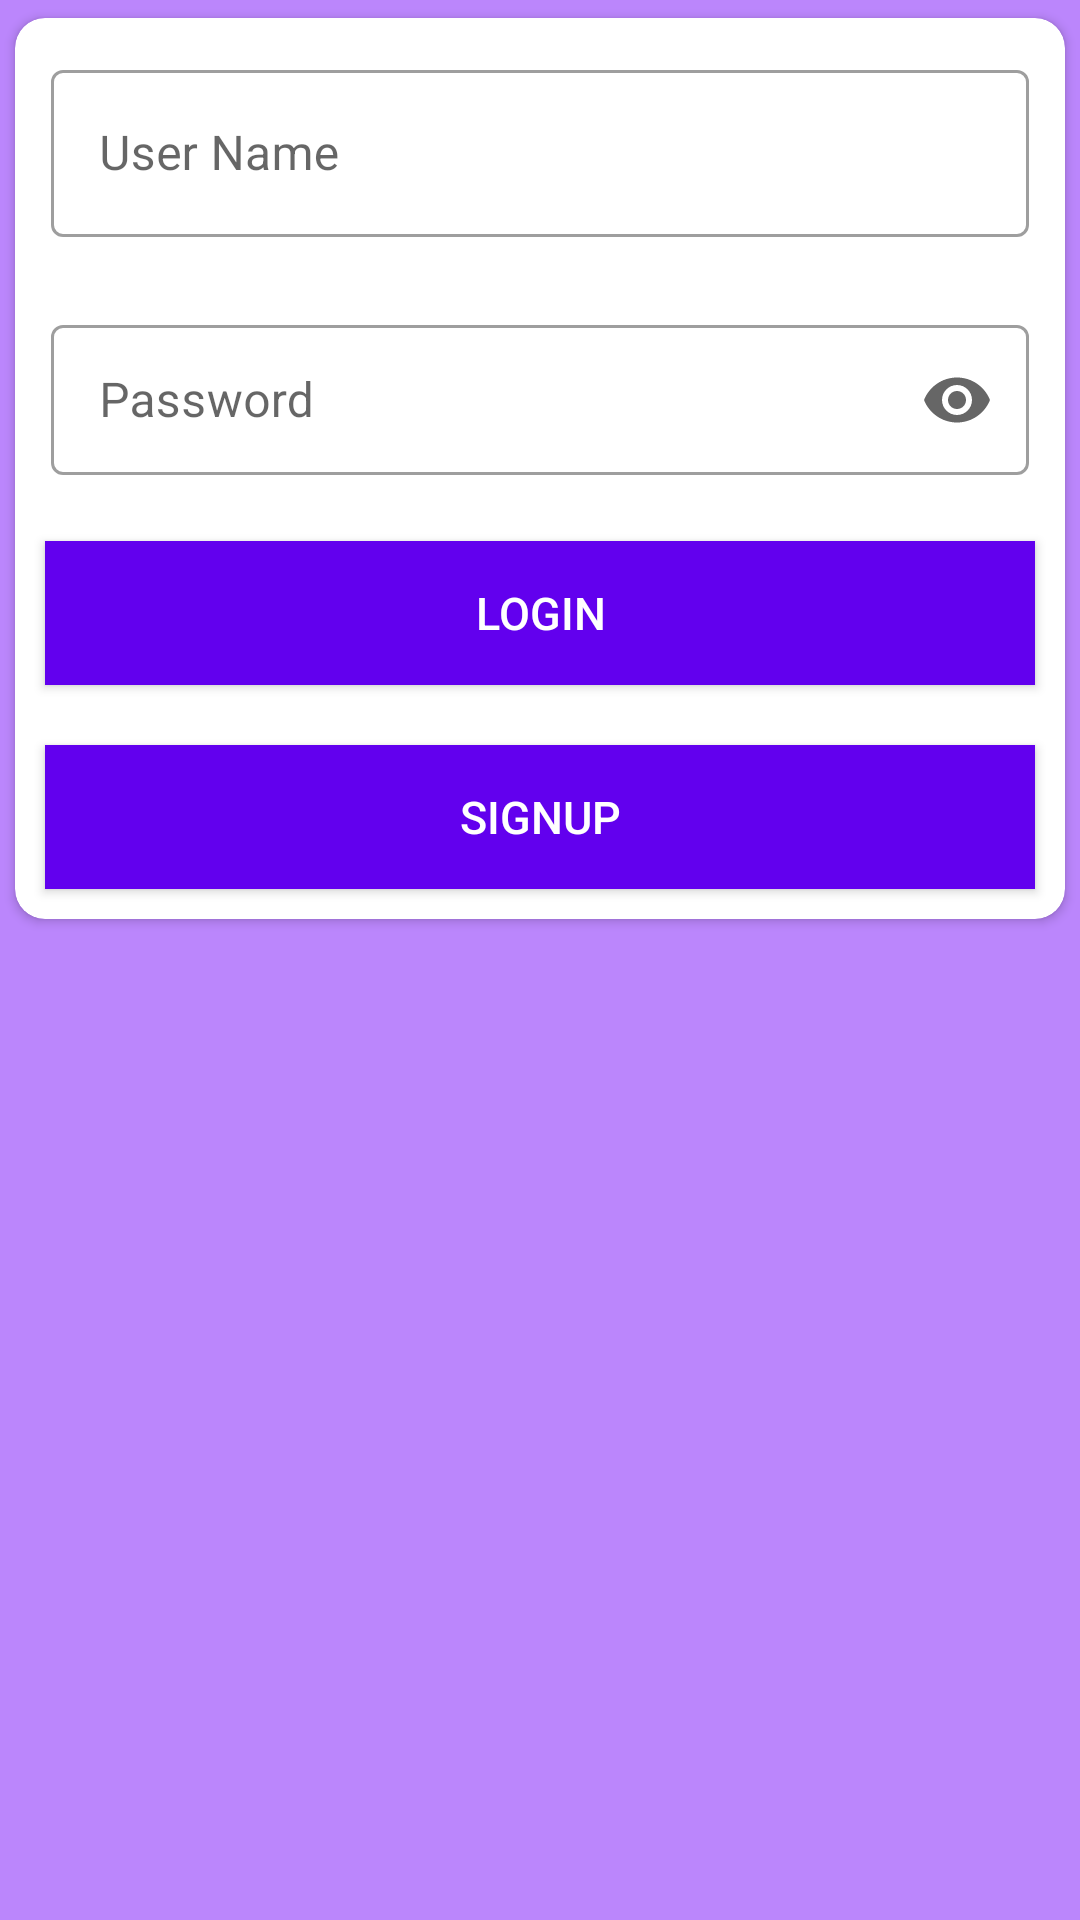

Reconstruct the res/layout file that produces this screen, plus the resources it refers to.
<!-- AndroidManifest.xml: application theme Theme.MobigicAssignment -->
<!-- res/layout/content_main.xml -->
<?xml version="1.0" encoding="utf-8"?>
<LinearLayout xmlns:android="http://schemas.android.com/apk/res/android"
    xmlns:app="http://schemas.android.com/apk/res-auto"
    android:orientation="vertical"
    android:layout_width="match_parent"
    android:layout_height="match_parent"
    android:background="@color/purple_200">

    <androidx.cardview.widget.CardView
        android:layout_width="match_parent"
        android:layout_height="wrap_content"
        app:cardBackgroundColor="@color/white"
        app:cardCornerRadius="10dp"
        app:cardPreventCornerOverlap="true"
        app:cardUseCompatPadding="true">
        <LinearLayout
            android:layout_width="match_parent"
            android:layout_height="wrap_content"
            android:orientation="vertical"
           android:layout_gravity="center">

        <com.google.android.material.textfield.TextInputLayout
            android:id="@+id/username"
            style="@style/Widget.MaterialComponents.TextInputLayout.OutlinedBox"
            android:layout_width="match_parent"
            android:layout_height="wrap_content"
            android:layout_margin="10dp"
            android:focusable="false"
            android:hint="@string/username"
            android:padding="2dp"
            app:hintTextColor="@android:color/darker_gray">

            <com.google.android.material.textfield.TextInputEditText
                android:id="@+id/edt_signup_username"
                android:layout_width="match_parent"
                android:layout_height="match_parent"
                android:inputType="text"
                android:maxLines="1" />
        </com.google.android.material.textfield.TextInputLayout>

        <com.google.android.material.textfield.TextInputLayout
            android:id="@+id/password"
            style="@style/Widget.MaterialComponents.TextInputLayout.OutlinedBox"
            android:layout_width="match_parent"
            android:layout_height="wrap_content"
           android:layout_margin="10dp"
            android:hint="@string/password"
            android:padding="2dp"
            app:endIconMode="password_toggle"
            app:hintTextColor="@android:color/darker_gray">

            <com.google.android.material.textfield.TextInputEditText
                android:id="@+id/edt_login_password"
                android:layout_width="match_parent"
                android:layout_height="50dp"
                android:inputType="textPassword"
                android:maxLines="1" />
        </com.google.android.material.textfield.TextInputLayout>

        <Button
            android:id="@+id/btn_Login"
            android:layout_width="match_parent"
            android:layout_height="wrap_content"
            android:layout_margin="10dp"
            android:background="@color/purple_500"
            android:padding="10dp"
            android:text="@string/txtBtn_login"
            android:textColor="@color/white"
            android:textSize="15dp" />

        <Button
            android:id="@+id/btn_signup"
            android:layout_width="match_parent"
            android:layout_height="wrap_content"
            android:layout_margin="10dp"
            android:background="@color/purple_500"
            android:padding="10dp"
            android:text="@string/signup"
            android:textColor="@android:color/white"
            android:textSize="15dp" />

        </LinearLayout>
    </androidx.cardview.widget.CardView>




</LinearLayout>
<!-- resources referenced by this layout -->
<resources>
  <string name="password">Password</string>
  <string name="signup">Signup</string>
  <string name="txtBtn_login">Login</string>
  <string name="username">User Name</string>
  <style name="Theme.MobigicAssignment" parent="Theme.MaterialComponents.Light">
          
          <item name="colorPrimary">@color/purple_500</item>
          <item name="colorPrimaryVariant">@color/purple_700</item>
          <item name="colorOnPrimary">@color/white</item>
          
          <item name="colorSecondary">@color/teal_200</item>
          <item name="colorSecondaryVariant">@color/teal_700</item>
          <item name="colorOnSecondary">@color/black</item>
          
          <item name="android:statusBarColor" tools:targetApi="l">?attr/colorPrimaryVariant</item>
          
          <item name="windowActionBar">false</item>
          <item name="windowNoTitle">true</item>
      </style>
  <!-- not gathered from this repository: default colours our renderer supplied (Android Studio template values) -->
  <color name="purple_200">#FFBB86FC</color>
  <color name="purple_500">#FF6200EE</color>
  <color name="purple_700">#FF3700B3</color>
  <color name="teal_200">#FF03DAC5</color>
  <color name="teal_700">#FF018786</color>
  <color name="black">#FF000000</color>
  <color name="white">#FFFFFFFF</color>
</resources>
